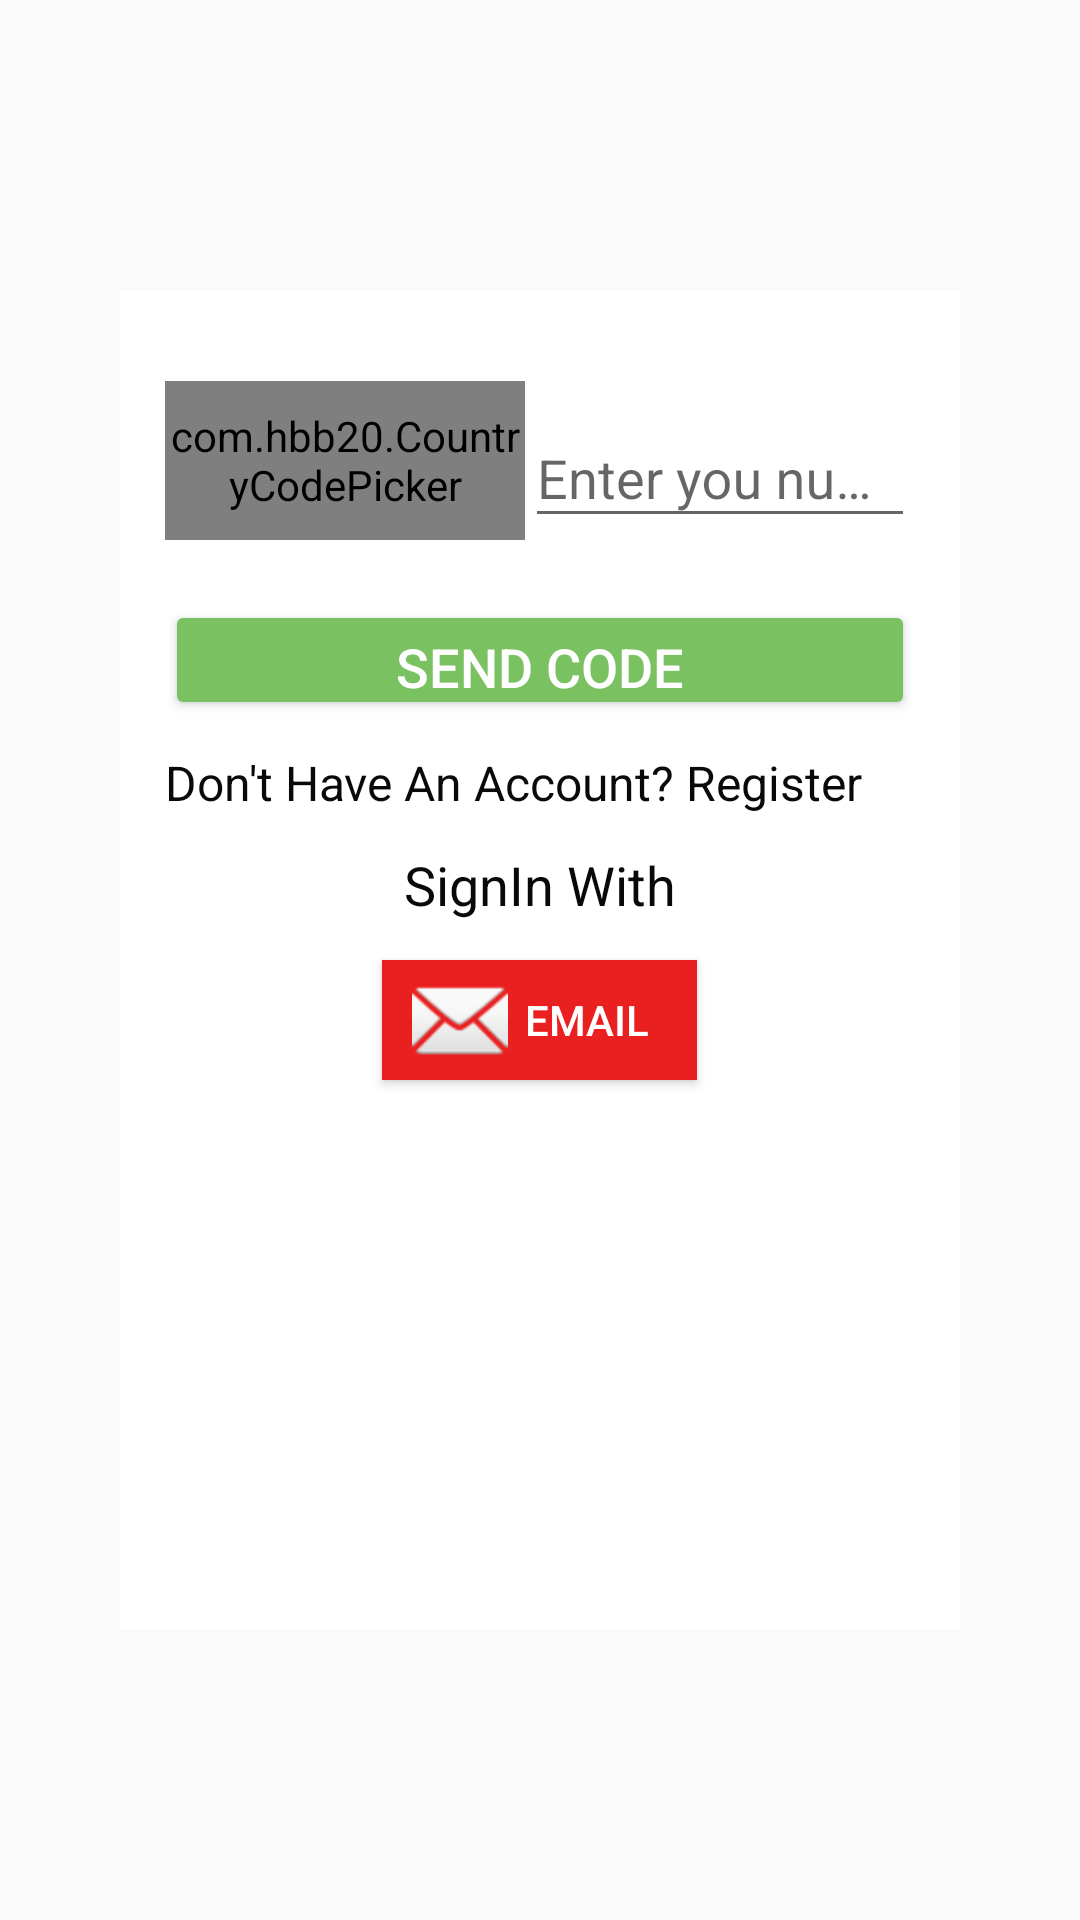

Produce the Android XML layout that renders to this screen, including the resource entries it uses.
<!-- AndroidManifest.xml: application theme Theme.FoodDeliveryApp -->
<!-- res/layout/activity_restaurant_phone_login.xml -->
<?xml version="1.0" encoding="utf-8"?>
<androidx.constraintlayout.widget.ConstraintLayout xmlns:android="http://schemas.android.com/apk/res/android"
    xmlns:app="http://schemas.android.com/apk/res-auto"
    xmlns:tools="http://schemas.android.com/tools"
    android:layout_width="match_parent"
    android:layout_height="match_parent"
    android:background="@drawable/bg_image"
    tools:context=".RestaurantPhoneLogin">

    <LinearLayout
        android:id="@+id/linearlayout"
        android:layout_width="280dp"
        android:layout_height="446dp"
        android:layout_marginLeft="60dp"
        android:layout_marginTop="210dp"
        android:layout_marginRight="60dp"
        android:layout_marginBottom="210dp"
        android:background="@color/white"
        android:orientation="vertical"
        android:padding="15dp"
        app:layout_constraintBottom_toBottomOf="parent"
        app:layout_constraintEnd_toEndOf="parent"
        app:layout_constraintStart_toStartOf="parent"
        app:layout_constraintTop_toTopOf="parent">

        <LinearLayout
            android:layout_width="match_parent"
            android:layout_height="wrap_content"
            android:layout_marginTop="15dp"
            android:orientation="horizontal">

            <com.hbb20.CountryCodePicker
                android:id="@+id/countryCodeHolder"
                android:layout_width="120dp"
                android:layout_height="53dp"
                app:ccp_defaultNameCode="GB">


            </com.hbb20.CountryCodePicker>

            <com.google.android.material.textfield.TextInputLayout
                android:id="@+id/verifyPhone"
                android:layout_width="match_parent"
                android:layout_height="wrap_content">

                <com.google.android.material.textfield.TextInputEditText
                    android:layout_width="match_parent"
                    android:layout_height="wrap_content"
                    android:hint="Enter you number"
                    android:inputType="number" />
            </com.google.android.material.textfield.TextInputLayout>

        </LinearLayout>

        <Button
            android:id="@+id/sendOTP"
            android:layout_width="match_parent"
            android:layout_height="40dp"
            android:layout_marginTop="20dp"

            android:backgroundTint="#7AC161"
            android:text="Send Code"
            android:textColor="#FFFF"
            android:textSize="18sp" />

        <TextView
            android:id="@+id/phoneRegister"
            android:layout_width="match_parent"
            android:layout_height="wrap_content"
            android:layout_gravity="center"
            android:layout_marginTop="10dp"
            android:text="Don't Have An Account? Register"
            android:textColor="#090909"
            android:textSize="16sp" />

        <TextView
            android:id="@+id/signphone"
            android:layout_width="match_parent"
            android:layout_height="wrap_content"
            android:layout_gravity="center"
            android:layout_marginTop="11dp"
            android:text="SignIn With"
            android:textAlignment="center"
            android:textColor="#090909"
            android:textSize="18sp" />

        <Button
            android:id="@+id/signInEmail"
            android:layout_width="105dp"
            android:layout_height="40dp"
            android:layout_gravity="center"

            android:layout_marginTop="13dp"
            android:background="#EA1F1F"

            android:drawableLeft="@android:drawable/ic_dialog_email"
            android:padding="10dp"
            android:text="Email"
            android:textColor="#FFFF" />

    </LinearLayout>
</androidx.constraintlayout.widget.ConstraintLayout>
<!-- resources referenced by this layout -->
<resources>
  <style name="Theme.FoodDeliveryApp" parent="Theme.AppCompat.Light.DarkActionBar">
          
          <item name="colorPrimary">@color/colorPrimary</item>
          <item name="colorPrimaryDark">@color/colorPrimaryDark</item>
          <item name="colorAccent">@color/colorAccent</item>
          
      </style>
  <!-- not gathered from this repository: default colours our renderer supplied (Android Studio template values) -->
  <color name="white">#FFFFFFFF</color>
  <color name="colorPrimary">#FF6200EE</color>
  <color name="colorPrimaryDark">#FF3700B3</color>
  <color name="colorAccent">#FF03DAC5</color>
</resources>
